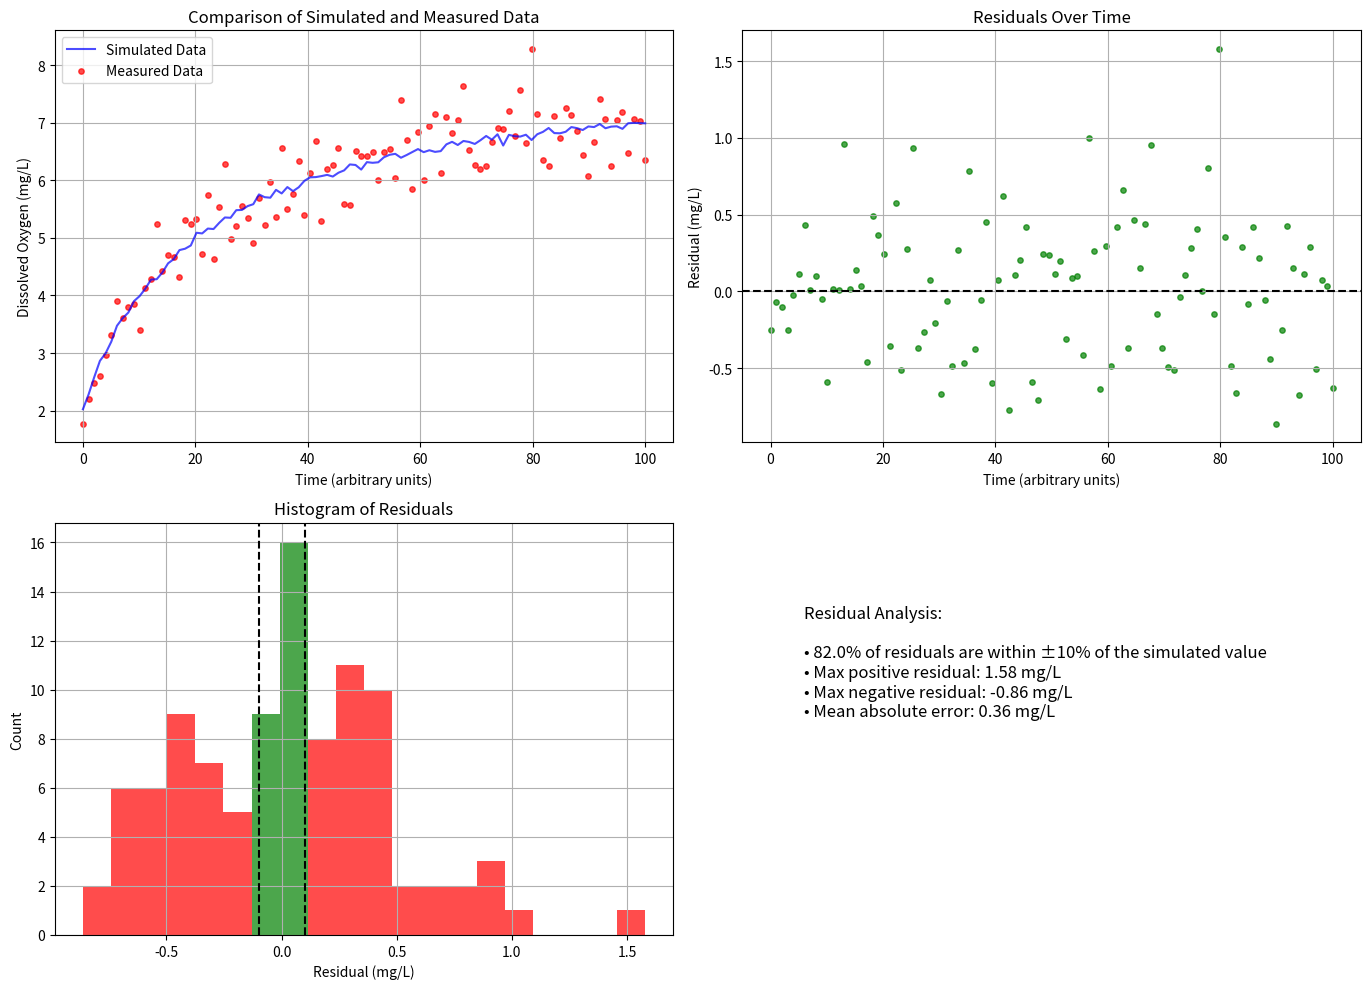

Python code for this plot:
import numpy as np
import matplotlib.pyplot as plt

# Set random seed for reproducibility
np.random.seed(42)

# Parameter configuration
DO_initial = 8.0    # Initial dissolved oxygen concentration (mg/L)
DO_steady = 2.0     # Steady-state dissolved oxygen concentration (mg/L)
K = 20.0            # Half-saturation constant
num_points = 100    # Number of data points
t_max = 100         # Maximum time (arbitrary units)

# Generate time series
t = np.linspace(0, t_max, num_points)

# Generate Monod trend
DO_sim_trend = (DO_initial - DO_steady) * (t / (K + t)) + DO_steady

# Generate simulated data (with small noise)
sim_noise = np.random.normal(0, 0.05, num_points)  # noise for simulated data
DO_sim = DO_sim_trend + sim_noise

# Generate measurement data (with larger noise)
meas_noise_rel = np.random.normal(0, 0.08, num_points)  # ~8% relative noise
DO_meas = DO_sim_trend * (1 + meas_noise_rel)

# Calculate residuals
residuals = DO_meas - DO_sim

# Calculate the percentage of points within ±10% threshold
# (Here “±10%” is interpreted as ±(0.1 * |simulated|))
threshold_frac = 0.1
within_threshold = np.abs(residuals) <= threshold_frac * np.abs(DO_sim)
percentage_within = np.mean(within_threshold) * 100

# For the histogram itself, we’ll display dashed lines at ±0.1 mg/L
# and color bins accordingly
hist_threshold = 0.1  # ±0.1 mg/L

# Visualization
plt.figure(figsize=(14, 10))

# Subplot 1: Main trend comparison
plt.subplot(2, 2, 1)
plt.plot(t, DO_sim, label='Simulated Data', color='blue', alpha=0.7)
plt.scatter(t, DO_meas, label='Measured Data', color='red', s=15, alpha=0.7)
plt.xlabel('Time (arbitrary units)')
plt.ylabel('Dissolved Oxygen (mg/L)')
plt.title('Comparison of Simulated and Measured Data')
plt.legend()
plt.grid(True)

# Subplot 2: Residuals over time
plt.subplot(2, 2, 2)
plt.scatter(t, residuals, s=15, color='green', alpha=0.7)
plt.axhline(0, color='black', linestyle='--')
plt.xlabel('Time (arbitrary units)')
plt.ylabel('Residual (mg/L)')
plt.title('Residuals Over Time')
plt.grid(True)

# Subplot 3: Histogram of residuals with ±10% dashed lines and color coding
plt.subplot(2, 2, 3)

# Manually compute histogram so we can color bins
counts, bins = np.histogram(residuals, bins=20)
bin_centers = 0.5 * (bins[:-1] + bins[1:])
bin_width = bins[1] - bins[0]

colors = []
for bc in bin_centers:
    if -hist_threshold <= bc <= hist_threshold:
        colors.append('green')
    else:
        colors.append('red')

# Plot the bars with the chosen colors
plt.bar(bin_centers, counts, width=bin_width, color=colors, alpha=0.7)

# Add dashed lines at ±hist_threshold
plt.axvline(-hist_threshold, color='black', linestyle='--')
plt.axvline(hist_threshold, color='black', linestyle='--')

plt.xlabel('Residual (mg/L)')
plt.ylabel('Count')
plt.title('Histogram of Residuals')
plt.grid(True)

# Subplot 4: Display statistics
plt.subplot(2, 2, 4)
plt.axis('off')
plt.text(
    0.1, 0.8,
    f'Residual Analysis:\n\n'
    f'• {percentage_within:.1f}% of residuals are within ±10% of the simulated value\n'
    f'• Max positive residual: {residuals.max():.2f} mg/L\n'
    f'• Max negative residual: {residuals.min():.2f} mg/L\n'
    f'• Mean absolute error: {np.mean(np.abs(residuals)):.2f} mg/L',
    fontsize=12, va='top'
)

plt.tight_layout()
plt.show()

